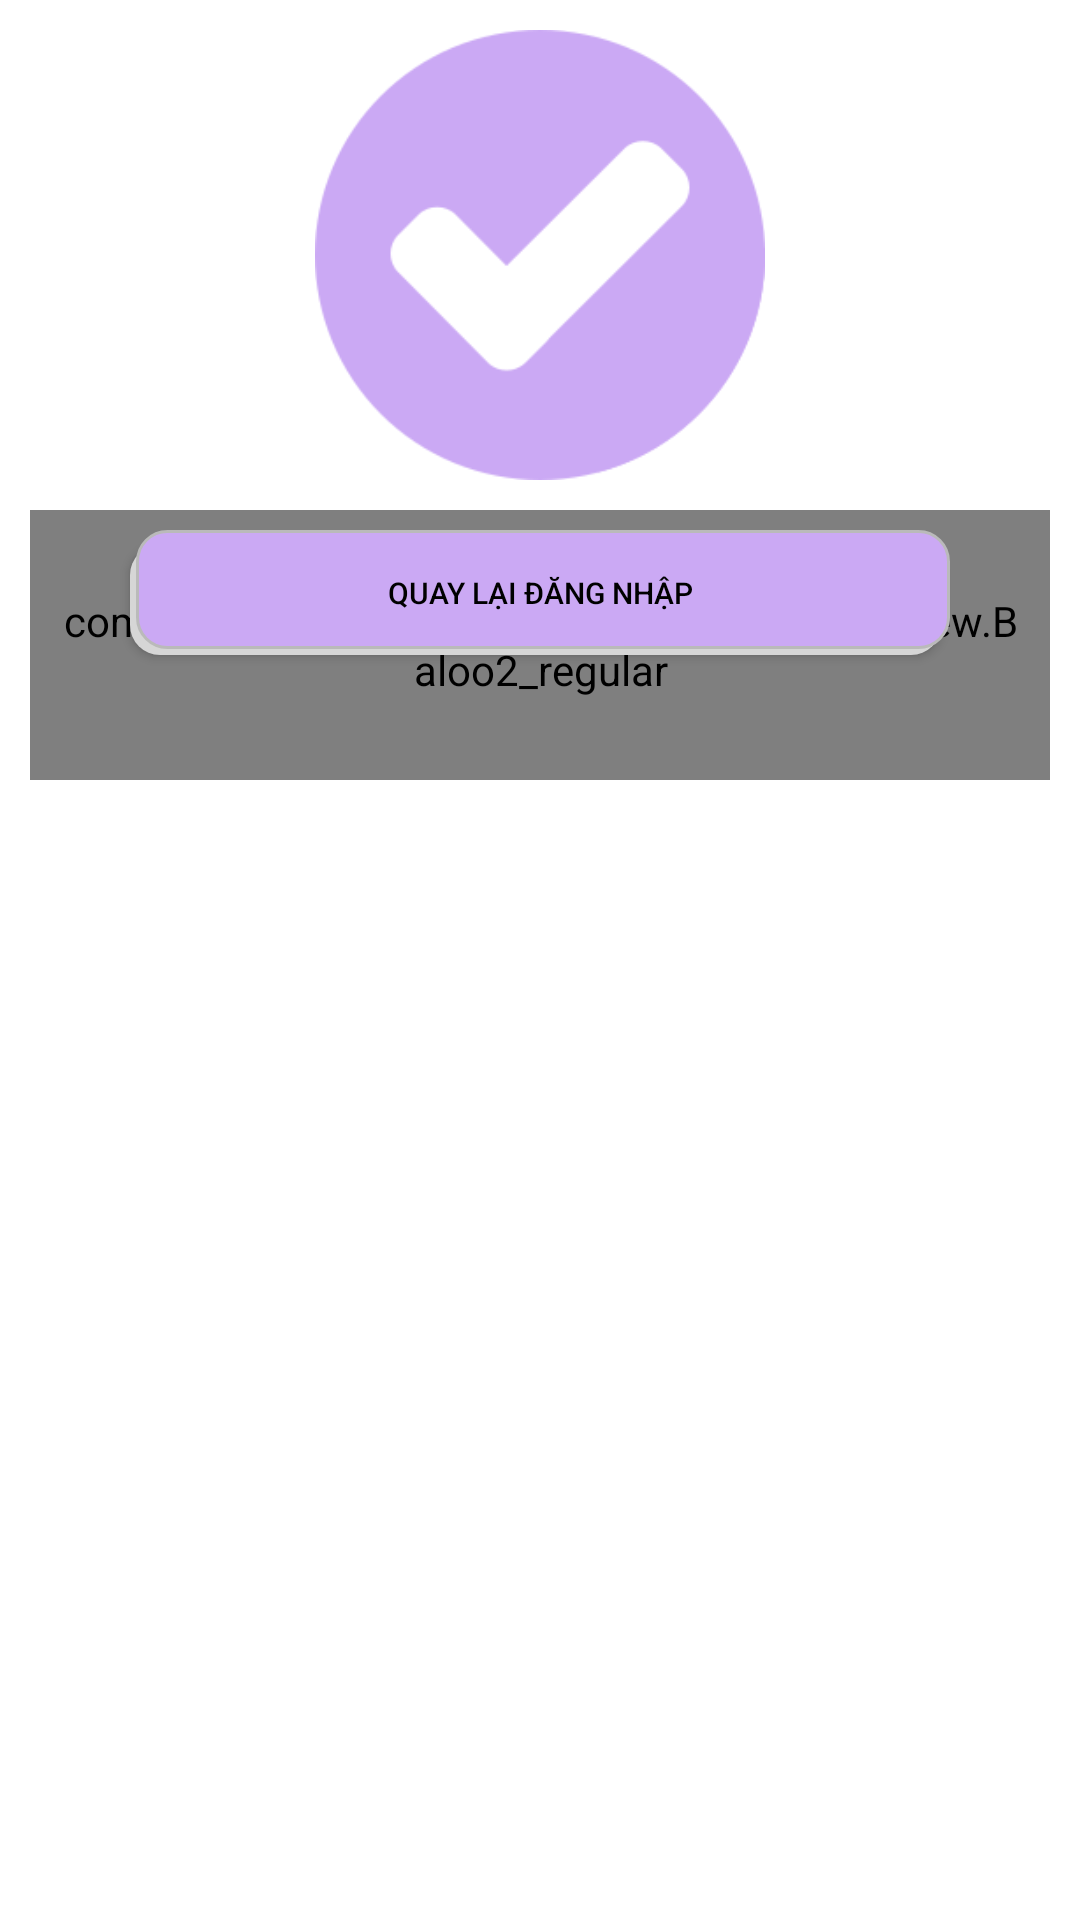

Android layout source for this screen:
<!-- AndroidManifest.xml: application theme Theme.MonkeeApp -->
<!-- res/layout/dung_dialog_dangky_thanhcong.xml -->
<?xml version="1.0" encoding="utf-8"?>
<RelativeLayout
    xmlns:android="http://schemas.android.com/apk/res/android"
    xmlns:app="http://schemas.android.com/apk/res-auto"
    xmlns:tools="http://schemas.android.com/tools"
    android:layout_width="match_parent"
    android:layout_height="wrap_content"
    android:padding="10dp">

    <ImageView
        android:id="@+id/imageView"
        android:layout_width="150dp"
        android:layout_height="150dp"
        android:src="@drawable/successfull"
        android:layout_centerHorizontal="true"
        />

    <com.example.monkeeapp.Dung.custom_textview.Baloo2_regular
        android:id="@+id/textview"
        android:layout_width="392dp"
        android:layout_height="90dp"
        android:layout_marginTop="10dp"
        android:padding="10dp"
        android:layout_below="@id/imageView"
        android:text="Tuyệt vời! Bạn đã đăng ký mật khẩu thành công!"
        android:textAlignment="center"
        android:textSize="35px"
        android:textStyle="bold"/>
    <androidx.appcompat.widget.AppCompatButton
        android:layout_marginTop="500px"
        android:id="@+id/tieptuc"
        android:layout_width="match_parent"
        android:layout_marginLeft="100px"
        android:layout_marginRight="100px"
        android:layout_height="125px"
        android:background="@drawable/dung_shape_button_danhnhap"
        android:text="Quay lại đăng nhập"
        android:textColor="@color/black"
        android:textSize="30px"></androidx.appcompat.widget.AppCompatButton>




</RelativeLayout>
<!-- resources referenced by this layout -->
<resources>
  <color name="black">#FF000000</color>
  <!-- drawable dung_shape_button_danhnhap (drawable) -->
  <selector xmlns:android="http://schemas.android.com/apk/res/android">
      <item>
          <layer-list>
              <item android:right="3dp" android:top="5dp">
                  <shape>
                      <corners android:radius="30px" />
                      <solid android:color="#D6D6D6" />
                  </shape>
              </item>
              <item android:bottom="2dp" android:left="2dp">
                  <shape>
                      <gradient android:angle="270"
                          android:startColor="@color/Dung_buttonColor" android:endColor="@color/Dung_buttonColor" />
                      <stroke android:width="1dp" android:color="#BABABA" />
                      <corners android:radius="30px" />
                      <padding android:bottom="10dp" android:left="10dp"
                          android:right="10dp" android:top="10dp" />
                  </shape>
              </item>
          </layer-list>
      </item>
  
  </selector>
  <!-- drawable successfull: png bitmap (drawable, 8713 bytes) -->
  <style name="Theme.MonkeeApp" parent="Base.Theme.MonkeeApp" />
  <color name="Dung_buttonColor">#CBA9F4</color>
  <style name="Base.Theme.MonkeeApp" parent="Theme.MaterialComponents.DayNight.NoActionBar">
          
          
      </style>
</resources>
